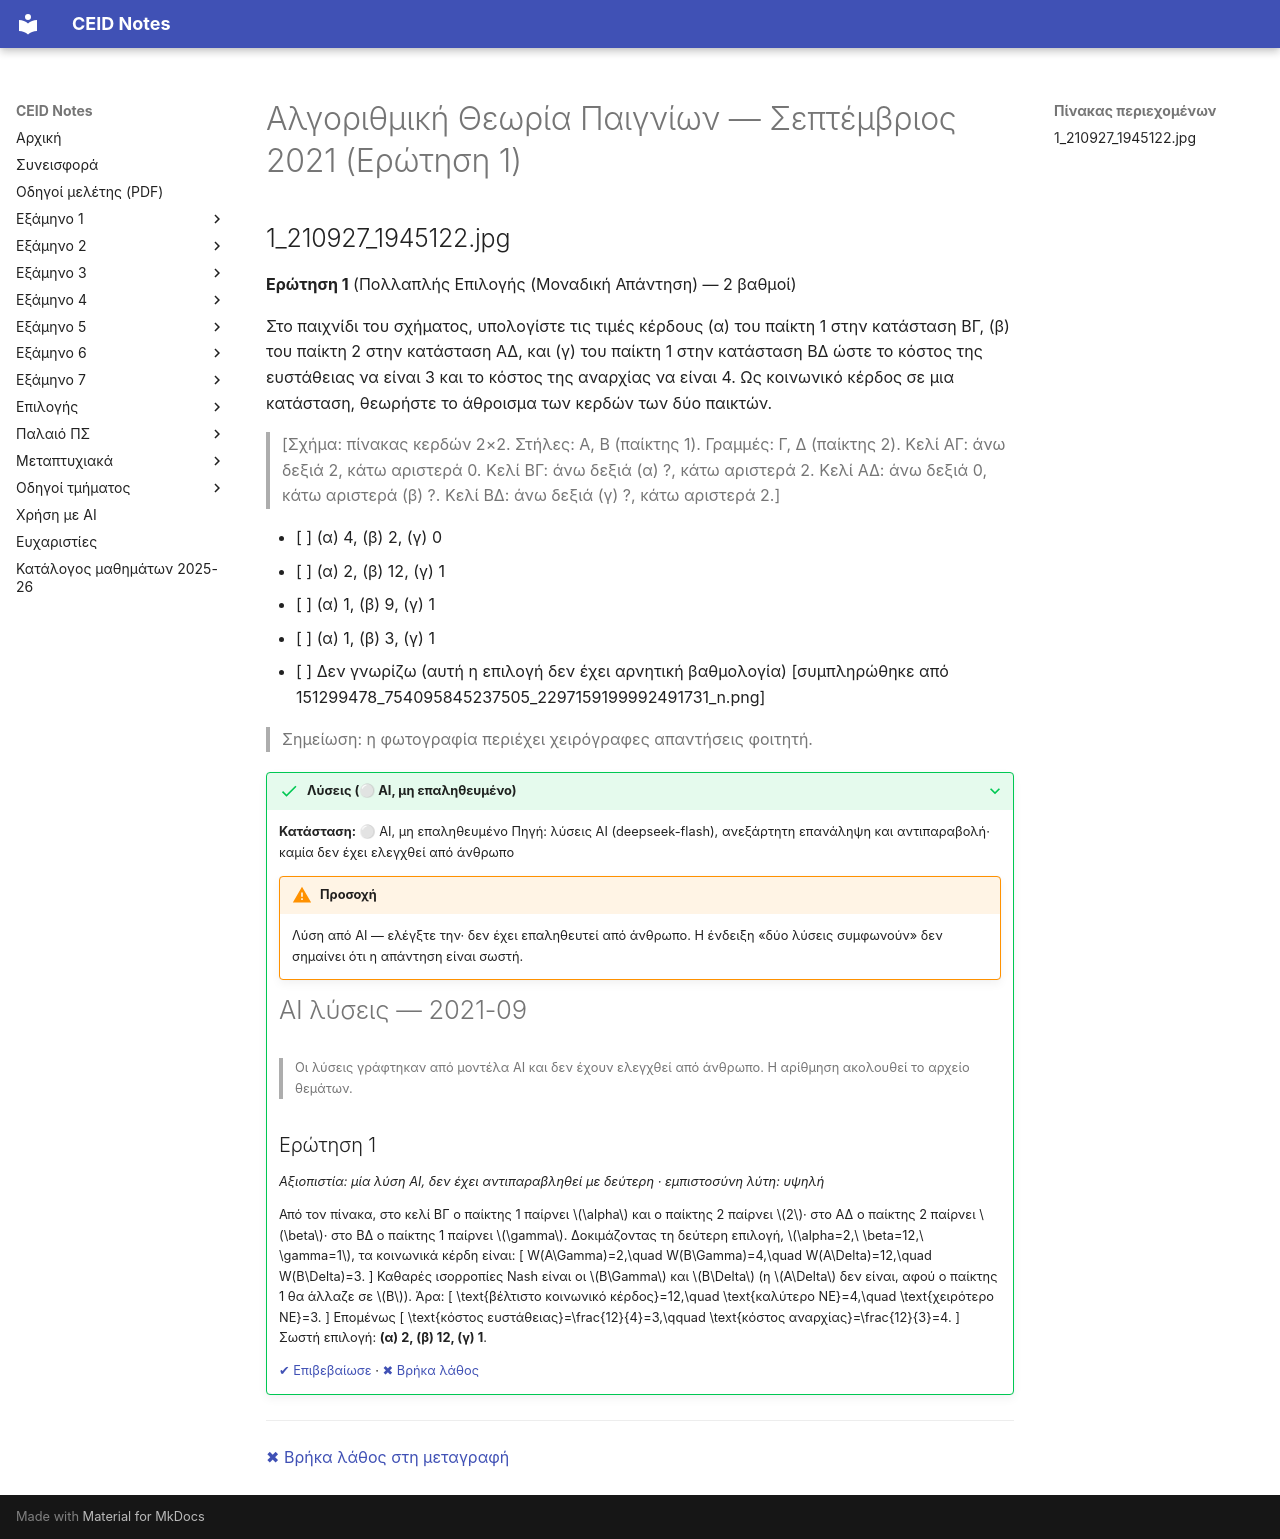

repository: kdngiorgos/ceid-notes · page: Electives (Μαθήματα Επιλογής)/Εαρινά (Spring)/Αλγοριθμική Θεωρία Παιγνίων - CEID_ΝΕ509/Previous Exams/2021-09.html · generator: mkdocs

---
course: CEID_NE509
session: 2021-09
label: Σεπτέμβριος 2021 — Ερώτηση 1 (πολλαπλής επιλογής)
sources:
- 1_210927_1945122.jpg
format: multiple-choice
duration_min: null
notes: Υπάρχει μόνο η Ερώτηση 1 του φακέλου· οι υπόλοιπες ερωτήσεις της εξέτασης δεν βρέθηκαν. Η χρονολόγηση γίνεται από το Discord (το αρχείο ανέβηκε 2021-09-27), όχι από εκτυπωμένη ημερομηνία. Το κείμενο της ερώτησης είναι ίδιο με την Ερώτηση 1 της εξέτασης 2021-06. Η πέμπτη επιλογή κόβεται στο κάτω άκρο της φωτογραφίας και έχει συμπληρωθεί από τη φωτογραφία 151299478 της συνεδρίας 2021-06.
transcription: partial
solutions: ai-unverified
---
# Αλγοριθμική Θεωρία Παιγνίων — Σεπτέμβριος 2021 (Ερώτηση 1)

## 1_210927_1945122.jpg

**Ερώτηση 1** (Πολλαπλής Επιλογής (Μοναδική Απάντηση) — 2 βαθμοί)

Στο παιχνίδι του σχήματος, υπολογίστε τις τιμές κέρδους (α) του παίκτη 1 στην κατάσταση ΒΓ, (β) του παίκτη 2 στην κατάσταση ΑΔ, και (γ) του παίκτη 1 στην κατάσταση ΒΔ ώστε το κόστος της ευστάθειας να είναι 3 και το κόστος της αναρχίας να είναι 4. Ως κοινωνικό κέρδος σε μια κατάσταση, θεωρήστε το άθροισμα των κερδών των δύο παικτών.

> [Σχήμα: πίνακας κερδών 2×2. Στήλες: Α, Β (παίκτης 1). Γραμμές: Γ, Δ (παίκτης 2). Κελί ΑΓ: άνω δεξιά 2, κάτω αριστερά 0. Κελί ΒΓ: άνω δεξιά (α) ?, κάτω αριστερά 2. Κελί ΑΔ: άνω δεξιά 0, κάτω αριστερά (β) ?. Κελί ΒΔ: άνω δεξιά (γ) ?, κάτω αριστερά 2.]

- [ ] (α) 4, (β) 2, (γ) 0
- [ ] (α) 2, (β) 12, (γ) 1
- [ ] (α) 1, (β) 9, (γ) 1
- [ ] (α) 1, (β) 3, (γ) 1
- [ ] Δεν γνωρίζω (αυτή η επιλογή δεν έχει αρνητική βαθμολογία) [συμπληρώθηκε από 151299478_754095845237505_2297159199992491731_n.png]

> Σημείωση: η φωτογραφία περιέχει χειρόγραφες απαντήσεις φοιτητή.

??? success "Λύσεις (⚪ AI, μη επαληθευμένο)"
    **Κατάσταση:** ⚪ AI, μη επαληθευμένο
    Πηγή: λύσεις AI (deepseek-flash), ανεξάρτητη επανάληψη και αντιπαραβολή· καμία δεν έχει ελεγχθεί από άνθρωπο

    !!! warning "Προσοχή"
        Λύση από AI — ελέγξτε την· δεν έχει επαληθευτεί από άνθρωπο. Η ένδειξη «δύο λύσεις συμφωνούν» δεν σημαίνει ότι η απάντηση είναι σωστή.

    # AI λύσεις — 2021-09

    > Οι λύσεις γράφτηκαν από μοντέλα AI και δεν έχουν ελεγχθεί από άνθρωπο. Η αρίθμηση ακολουθεί το αρχείο θεμάτων.

    ## Ερώτηση 1

    *Αξιοπιστία: μία λύση AI, δεν έχει αντιπαραβληθεί με δεύτερη · εμπιστοσύνη λύτη: υψηλή*

    Από τον πίνακα, στο κελί ΒΓ ο παίκτης 1 παίρνει $\alpha$ και ο παίκτης 2 παίρνει $2$· στο ΑΔ ο παίκτης 2 παίρνει $\beta$· στο ΒΔ ο παίκτης 1 παίρνει $\gamma$. Δοκιμάζοντας τη δεύτερη επιλογή, $\alpha=2,\ \beta=12,\ \gamma=1$, τα κοινωνικά κέρδη είναι:
    \[
    W(A\Gamma)=2,\quad W(B\Gamma)=4,\quad W(A\Delta)=12,\quad W(B\Delta)=3.
    \]
    Καθαρές ισορροπίες Nash είναι οι $B\Gamma$ και $B\Delta$ (η $A\Delta$ δεν είναι, αφού ο παίκτης 1 θα άλλαζε σε $B$). Άρα:
    \[
    \text{βέλτιστο κοινωνικό κέρδος}=12,\quad
    \text{καλύτερο NE}=4,\quad
    \text{χειρότερο NE}=3.
    \]
    Επομένως
    \[
    \text{κόστος ευστάθειας}=\frac{12}{4}=3,\qquad
    \text{κόστος αναρχίας}=\frac{12}{3}=4.
    \]
    Σωστή επιλογή: **(α) 2, (β) 12, (γ) 1**.

    [✔ Επιβεβαίωσε](https://github.com/kdngiorgos/ceid-notes/issues/new?template=verify-solution.yml&title=%CE%95%CF%80%CE%B9%CE%B2%CE%B5%CE%B2%CE%B1%CE%AF%CF%89%CF%83%CE%B7%20%CE%BB%CF%8D%CF%83%CE%B7%CF%82%3A%20CEID_NE509%202021-09&course=CEID_NE509&session=2021-09) · [✖ Βρήκα λάθος](https://github.com/kdngiorgos/ceid-notes/issues/new?template=fix-mistake.yml&title=%CE%9B%CE%AC%CE%B8%CE%BF%CF%82%20%CF%83%CF%84%CE%B9%CF%82%20%CE%BB%CF%8D%CF%83%CE%B5%CE%B9%CF%82%3A%20CEID_NE509%202021-09&course=CEID_NE509&session=2021-09)

---
[✖ Βρήκα λάθος στη μεταγραφή](https://github.com/kdngiorgos/ceid-notes/issues/new?template=fix-mistake.yml&title=%CE%9B%CE%AC%CE%B8%CE%BF%CF%82%20%CF%83%CF%84%CE%B7%20%CE%BC%CE%B5%CF%84%CE%B1%CE%B3%CF%81%CE%B1%CF%86%CE%AE%3A%20CEID_NE509%202021-09&course=CEID_NE509&session=2021-09)
